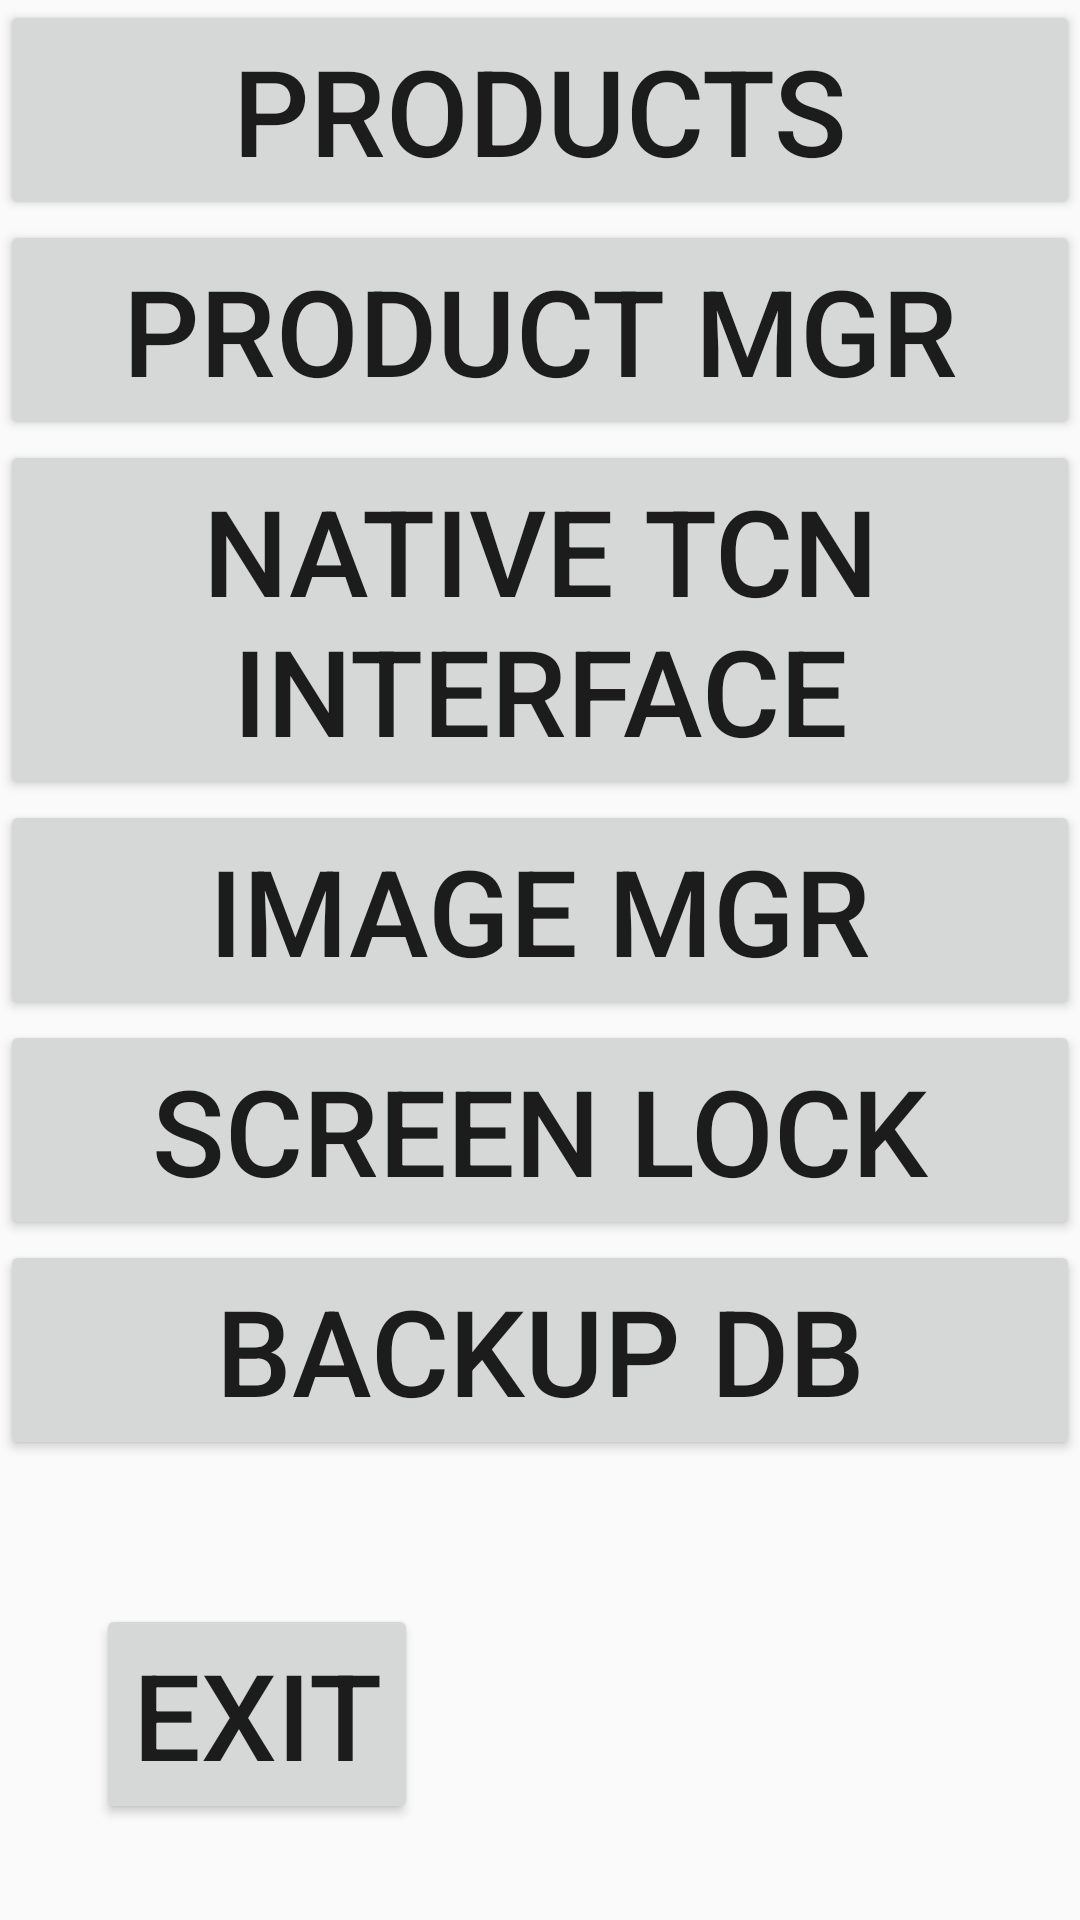

Produce the Android XML layout that renders to this screen, including the resource entries it uses.
<!-- AndroidManifest.xml: application theme Theme.AppCompat.Light.NoActionBar -->
<!-- res/layout/activity_tcn_verifone__admin.xml -->
<?xml version="1.0" encoding="utf-8"?>
<androidx.constraintlayout.widget.ConstraintLayout xmlns:android="http://schemas.android.com/apk/res/android"
    xmlns:app="http://schemas.android.com/apk/res-auto"
    xmlns:tools="http://schemas.android.com/tools"
    android:layout_width="match_parent"
    android:layout_height="match_parent"
    tools:context=".tcn_verifone_AdminActivity">

    <TableLayout
        android:id="@+id/tableLayout"
        android:layout_width="match_parent"
        android:layout_height="match_parent"
        tools:layout_editor_absoluteX="1dp"
        tools:layout_editor_absoluteY="1dp">

        <TableRow
            android:layout_width="match_parent"
            android:layout_height="match_parent">

            <Button
                android:id="@+id/tcn_verifone_admin_products_button"
                android:layout_width="wrap_content"
                android:layout_height="wrap_content"
                android:text="@string/tcn_verifone_admin_products"
                android:textSize="40dp" />

            <Button
                android:id="@+id/tcn_verifone_admin_reset_lanes_to_5"
                android:layout_width="wrap_content"
                android:layout_height="wrap_content"
                android:text="@string/tcn_verifone_admin_reset_lanes_to_5"
                android:textSize="40dp" />
        </TableRow>

        <TableRow
            android:layout_width="match_parent"
            android:layout_height="match_parent" >

            <Button
                android:id="@+id/tcn_verifone_admin_product_manager"
                android:layout_width="wrap_content"
                android:layout_height="wrap_content"
                android:text="@string/tcn_verifone_admin_products_mgr"
                android:textSize="40dp" />

            <Button
                android:id="@+id/tcn_verifone_admin_color_button"
                android:layout_width="wrap_content"
                android:layout_height="wrap_content"
                android:text="COLORS"
                android:textSize="40dp" />
        </TableRow>

        <TableRow>

            <Button
                android:id="@+id/tcn_verifone_admin_tcn_button"
                android:layout_width="wrap_content"
                android:layout_height="wrap_content"
                android:text="@string/tcn_verifone_admin_tcn"
                android:textSize="40dp" />

            <Button
                android:id="@+id/tcn_verifone_admin_serial_config_button"
                android:layout_width="wrap_content"
                android:layout_height="wrap_content"
                android:text="@string/tcn_verifone_admin_serial_config"
                android:textSize="40dp" />
        </TableRow>
        <TableRow>

        <Button
            android:id="@+id/tcn_verifone_admin_image_manager_button"
            android:layout_width="wrap_content"
            android:layout_height="wrap_content"
            android:text="@string/tcn_verifone_admin_image_manager"
            android:textSize="40dp" />

        <Button
            android:id="@+id/tcn_verifone_admin_flavour_manager_button"
            android:layout_width="wrap_content"
            android:layout_height="wrap_content"
            android:text="@string/tcn_verifone_admin_flavour_manager"
            android:textSize="40dp" />

        </TableRow>

        <TableRow>

            <Button
                android:id="@+id/tcn_verifone_admin_set_lock"
                android:layout_width="wrap_content"
                android:layout_height="wrap_content"
                android:text="@string/tcn_verifone_admin_set_lock"
                android:textSize="40dp" />

            <Button
                android:id="@+id/tcn_verifone_admin_clear_lock"
                android:layout_width="wrap_content"
                android:layout_height="wrap_content"
                android:text="@string/tcn_verifone_admin_clear_lock"
                android:textSize="40dp" />

        </TableRow>
        <TableRow
            android:layout_width="match_parent"
            android:layout_height="match_parent" >

            <Button
                android:id="@+id/tcn_verifone_admin_test_backupdb_button"
                android:layout_width="wrap_content"
                android:layout_height="wrap_content"
                android:text="@string/tcn_verifone_admin_backup_db"
                android:textSize="40dp" />
            <Button
                android:id="@+id/tcn_verifone_admin_restore_db_button"
                android:layout_width="wrap_content"
                android:layout_height="wrap_content"
                android:text="@string/tcn_verifone_admin_restore_db"
                android:textSize="40dp" />
            <Button
                android:id="@+id/tcn_verifone_admin_lanes_config_button"
                android:layout_width="wrap_content"
                android:layout_height="wrap_content"
                android:text="@string/tcn_verifone_admin_lanes_config"
                android:textSize="40dp" />
        </TableRow>


    </TableLayout>

    <Button
        android:id="@+id/admin_exit_button"
        android:layout_width="wrap_content"
        android:layout_height="wrap_content"
        android:layout_marginStart="32dp"
        android:layout_marginBottom="32dp"
        android:text="@string/exit"
        android:textSize="40sp"
        app:layout_constraintBottom_toBottomOf="parent"
        app:layout_constraintStart_toStartOf="parent" />

</androidx.constraintlayout.widget.ConstraintLayout>
<!-- resources referenced by this layout -->
<resources>
  <string name="exit">Exit</string>
  <string name="tcn_verifone_admin_backup_db">Backup DB</string>
  <string name="tcn_verifone_admin_clear_lock">screen unlock</string>
  <string name="tcn_verifone_admin_flavour_manager">flavour mgr</string>
  <string name="tcn_verifone_admin_image_manager">Image mgr</string>
  <string name="tcn_verifone_admin_lanes_config">Lanes config</string>
  <string name="tcn_verifone_admin_products">Products</string>
  <string name="tcn_verifone_admin_products_mgr">Product mgr</string>
  <string name="tcn_verifone_admin_reset_lanes_to_5">Set to 5</string>
  <string name="tcn_verifone_admin_restore_db">Restore DB</string>
  <string name="tcn_verifone_admin_serial_config">Settings</string>
  <string name="tcn_verifone_admin_set_lock">screen lock</string>
  <string name="tcn_verifone_admin_tcn">Native TCN interface</string>
</resources>
